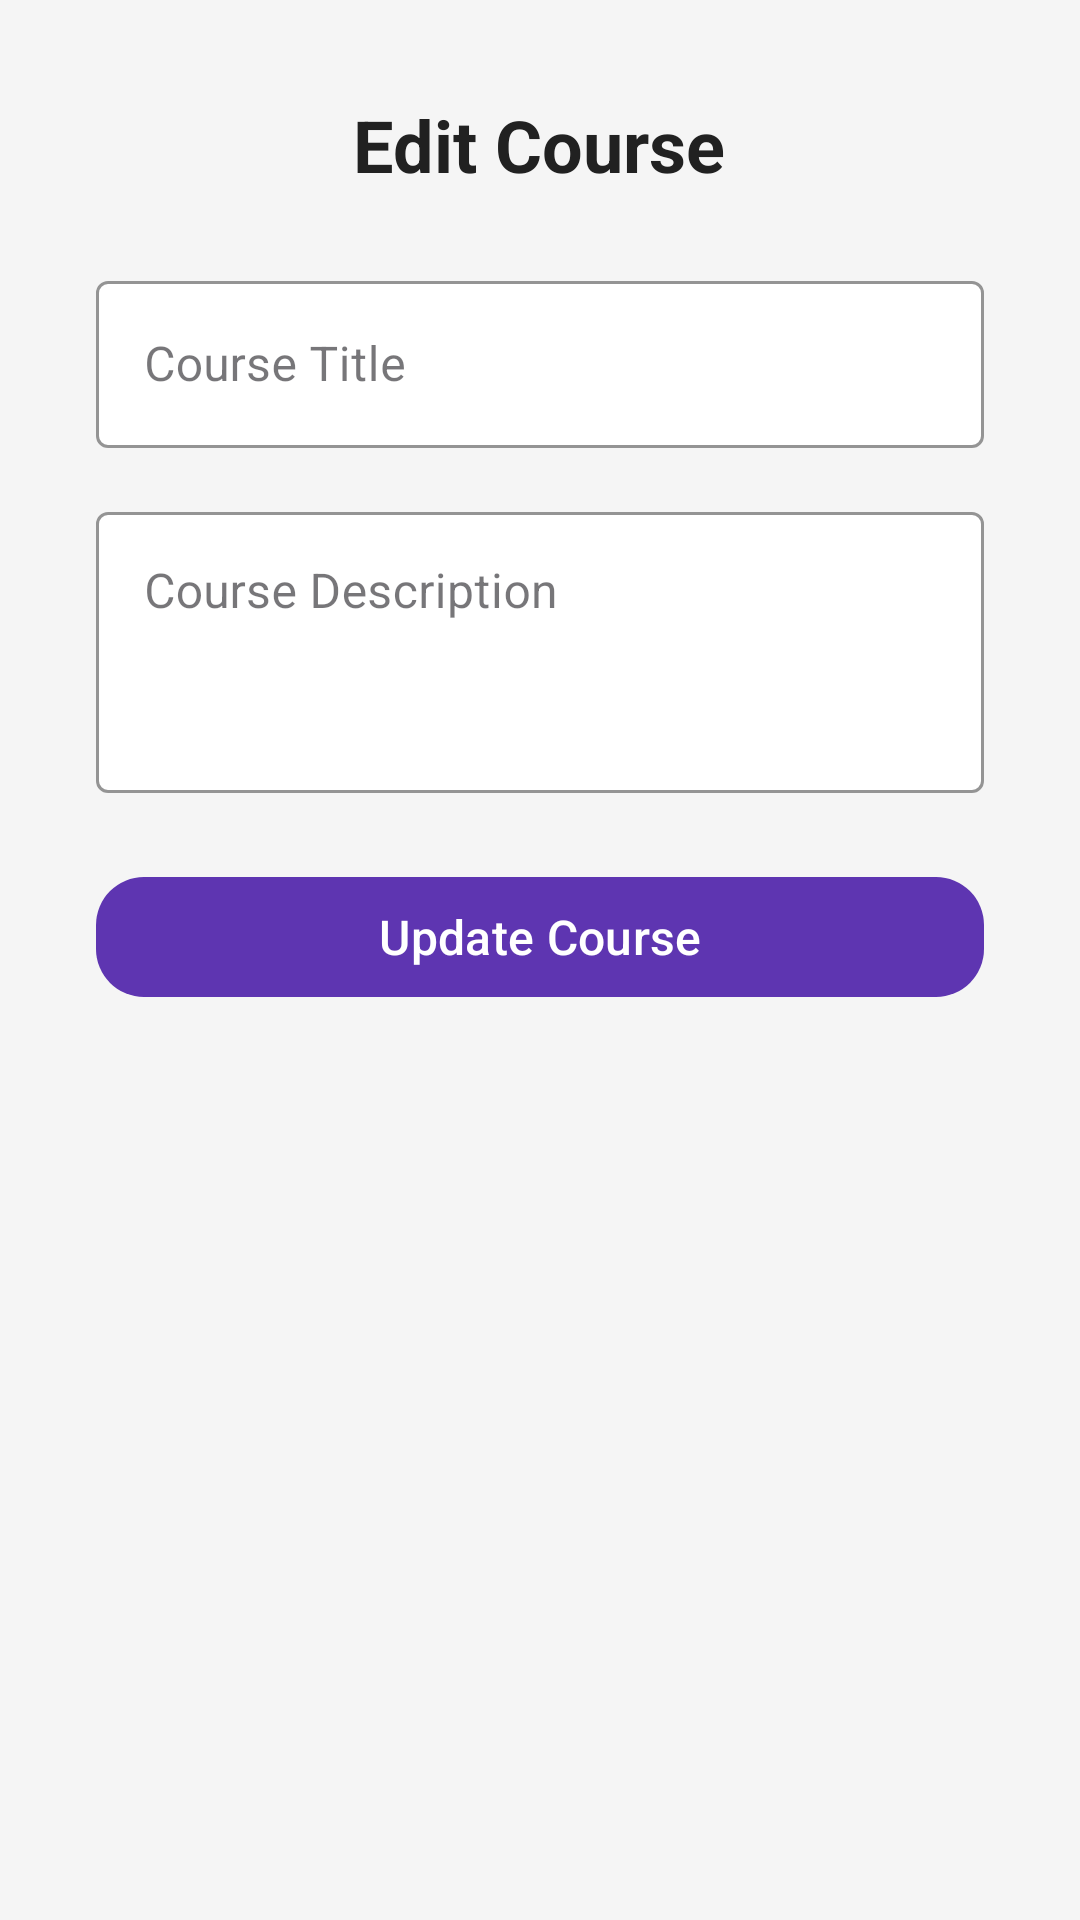

Here is an Android app screen rendered from its layout file. Give the layout XML and the strings, colors and styles it references.
<!-- AndroidManifest.xml: application theme Theme.IqBraveLMS -->
<!-- res/layout/activity_edit_course.xml -->
<ScrollView xmlns:android="http://schemas.android.com/apk/res/android"
    xmlns:app="http://schemas.android.com/apk/res-auto"
    xmlns:tools="http://schemas.android.com/tools"
    android:id="@+id/main_edit_course"
    android:layout_width="match_parent"
    android:layout_height="match_parent"
    android:background="#F5F5F5"
    android:padding="16dp"
    tools:context=".EditCourseActivity">

    <LinearLayout
        android:layout_width="match_parent"
        android:layout_height="wrap_content"
        android:orientation="vertical"
        android:padding="16dp">

        
        <TextView
            android:layout_width="wrap_content"
            android:layout_height="wrap_content"
            android:text="Edit Course"
            android:textSize="24sp"
            android:textStyle="bold"
            android:textColor="#212121"
            android:layout_marginBottom="24dp"
            android:layout_gravity="center_horizontal"
            />

        <com.google.android.material.textfield.TextInputLayout
            android:layout_width="match_parent"
            android:layout_height="wrap_content"
            android:hint="Course Title"
            style="@style/Widget.MaterialComponents.TextInputLayout.OutlinedBox"
            app:boxStrokeColor="#6200EE"
            app:boxBackgroundColor="#FFFFFF"
            android:layout_marginBottom="16dp">

            <com.google.android.material.textfield.TextInputEditText
                android:id="@+id/editTextEditCourseTitle"
                android:layout_width="match_parent"
                android:layout_height="wrap_content"
                android:inputType="textCapWords"
                android:textColor="#212121"
                android:textColorHint="#888888"/>
        </com.google.android.material.textfield.TextInputLayout>

        
        <com.google.android.material.textfield.TextInputLayout
            android:layout_width="match_parent"
            android:layout_height="wrap_content"
            android:hint="Course Description"
            style="@style/Widget.MaterialComponents.TextInputLayout.OutlinedBox"
            app:boxStrokeColor="#6200EE"
            app:boxBackgroundColor="#FFFFFF"
            android:layout_marginBottom="24dp">

            <com.google.android.material.textfield.TextInputEditText
                android:id="@+id/editTextEditCourseDescription"
                android:layout_width="match_parent"
                android:layout_height="wrap_content"
                android:inputType="textMultiLine"
                android:minLines="3"
                android:gravity="top"
                android:textColor="#212121"
                android:textColorHint="#888888"/>
        </com.google.android.material.textfield.TextInputLayout>

        
        <com.google.android.material.button.MaterialButton
            android:id="@+id/buttonUpdateCourse"
            android:layout_width="match_parent"
            android:layout_height="wrap_content"
            android:text="Update Course"
            android:textAllCaps="false"
            android:textSize="16sp"
            app:cornerRadius="16dp"
            app:backgroundTint="#5E35B1"
            android:textColor="#FFFFFF"/>
    </LinearLayout>
</ScrollView>
<!-- resources referenced by this layout -->
<resources>
  <style name="Theme.IqBraveLMS" parent="Base.Theme.IqBraveLMS" />
  <style name="Base.Theme.IqBraveLMS" parent="Theme.Material3.DayNight.NoActionBar">
          
          
      </style>
</resources>
